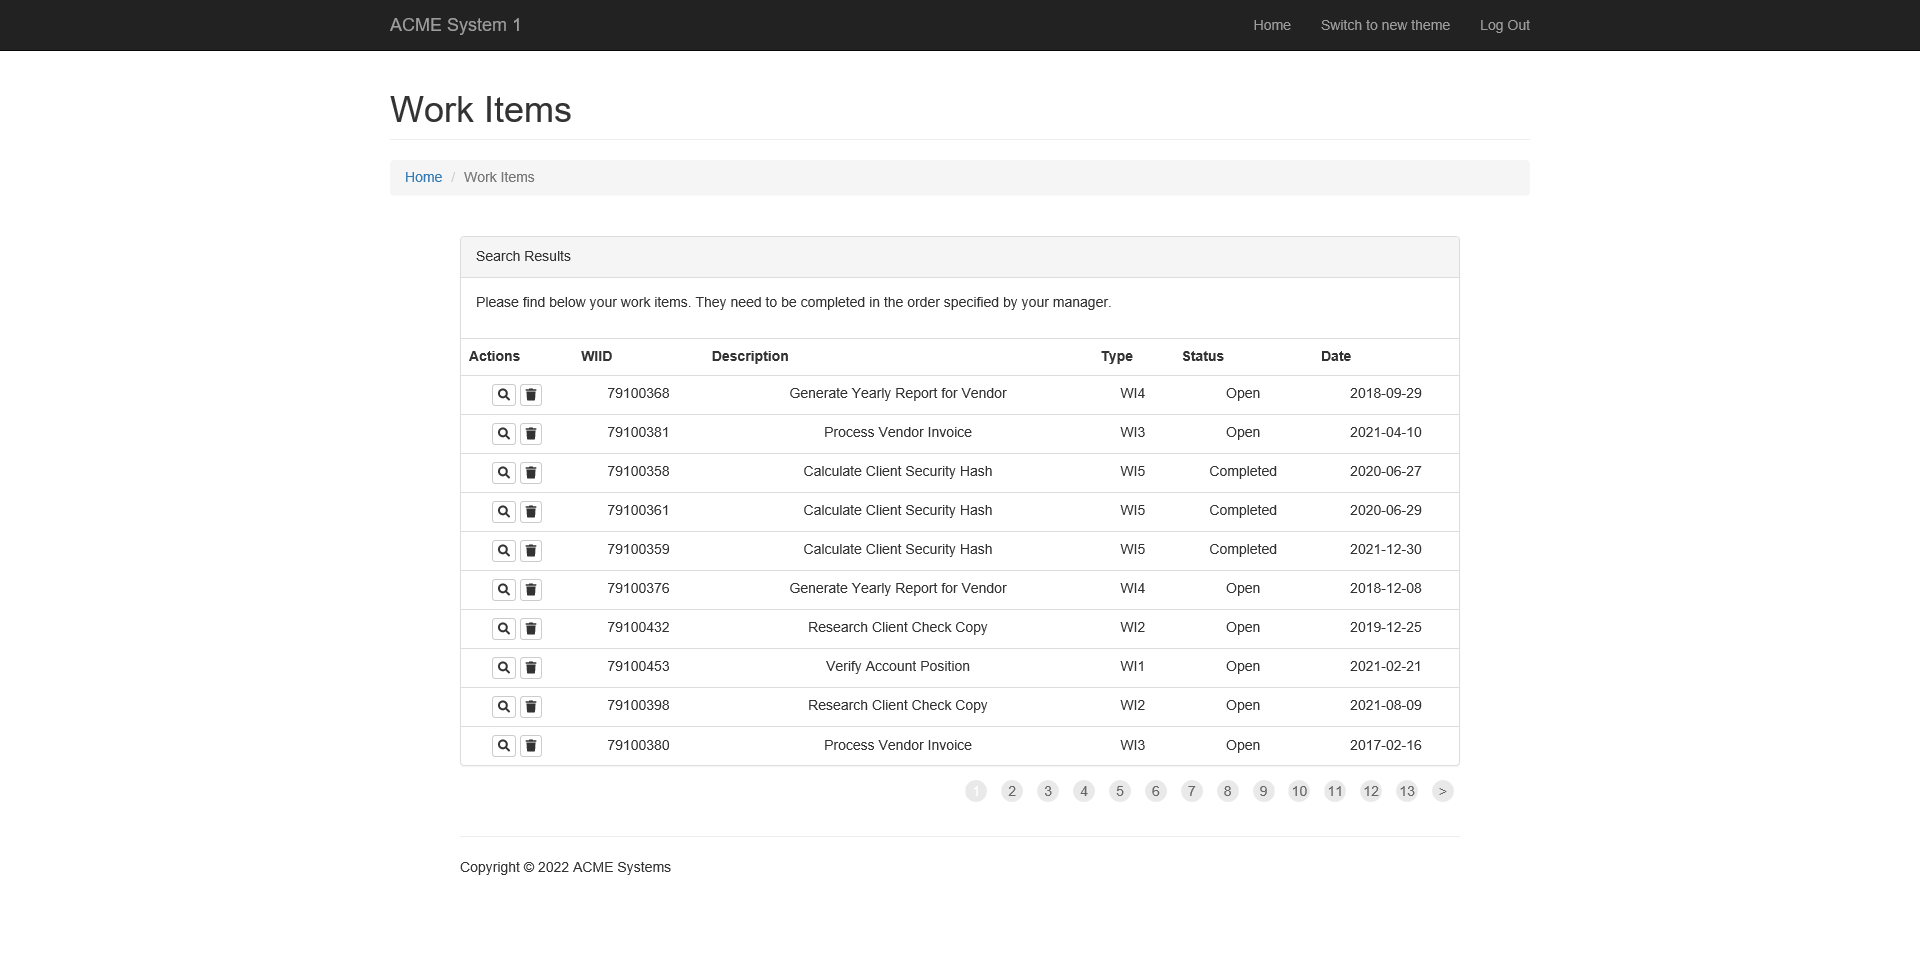
Task: Download all the monthly reports for a specific vendor and genrate a yearly report.
Workflow: System1_ScrapeDataTable

Step 1: Attach Browser 'ACMESyste Page' in window 'ACME System 1 - Work Items'

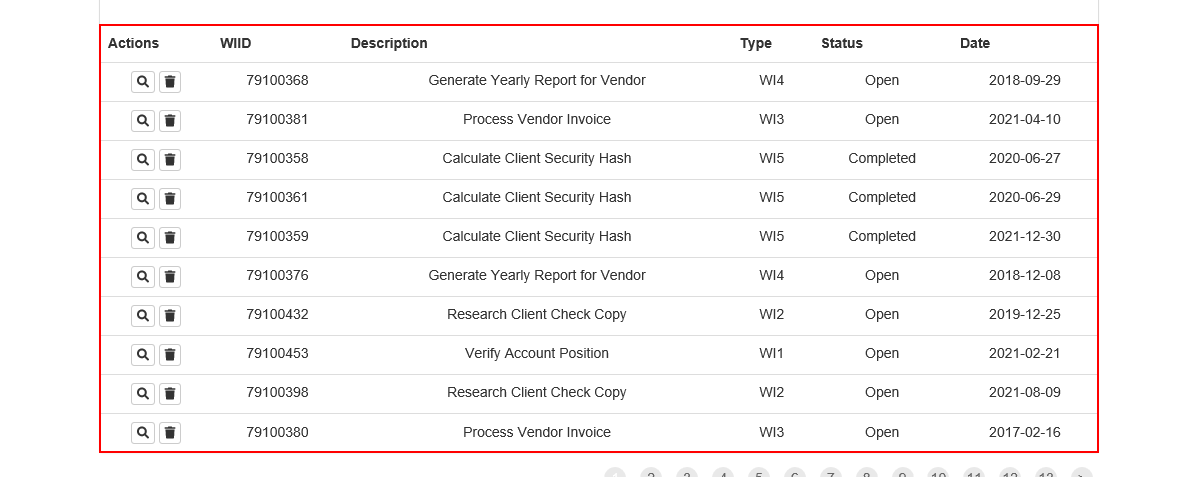
Step 2: get-text from the table